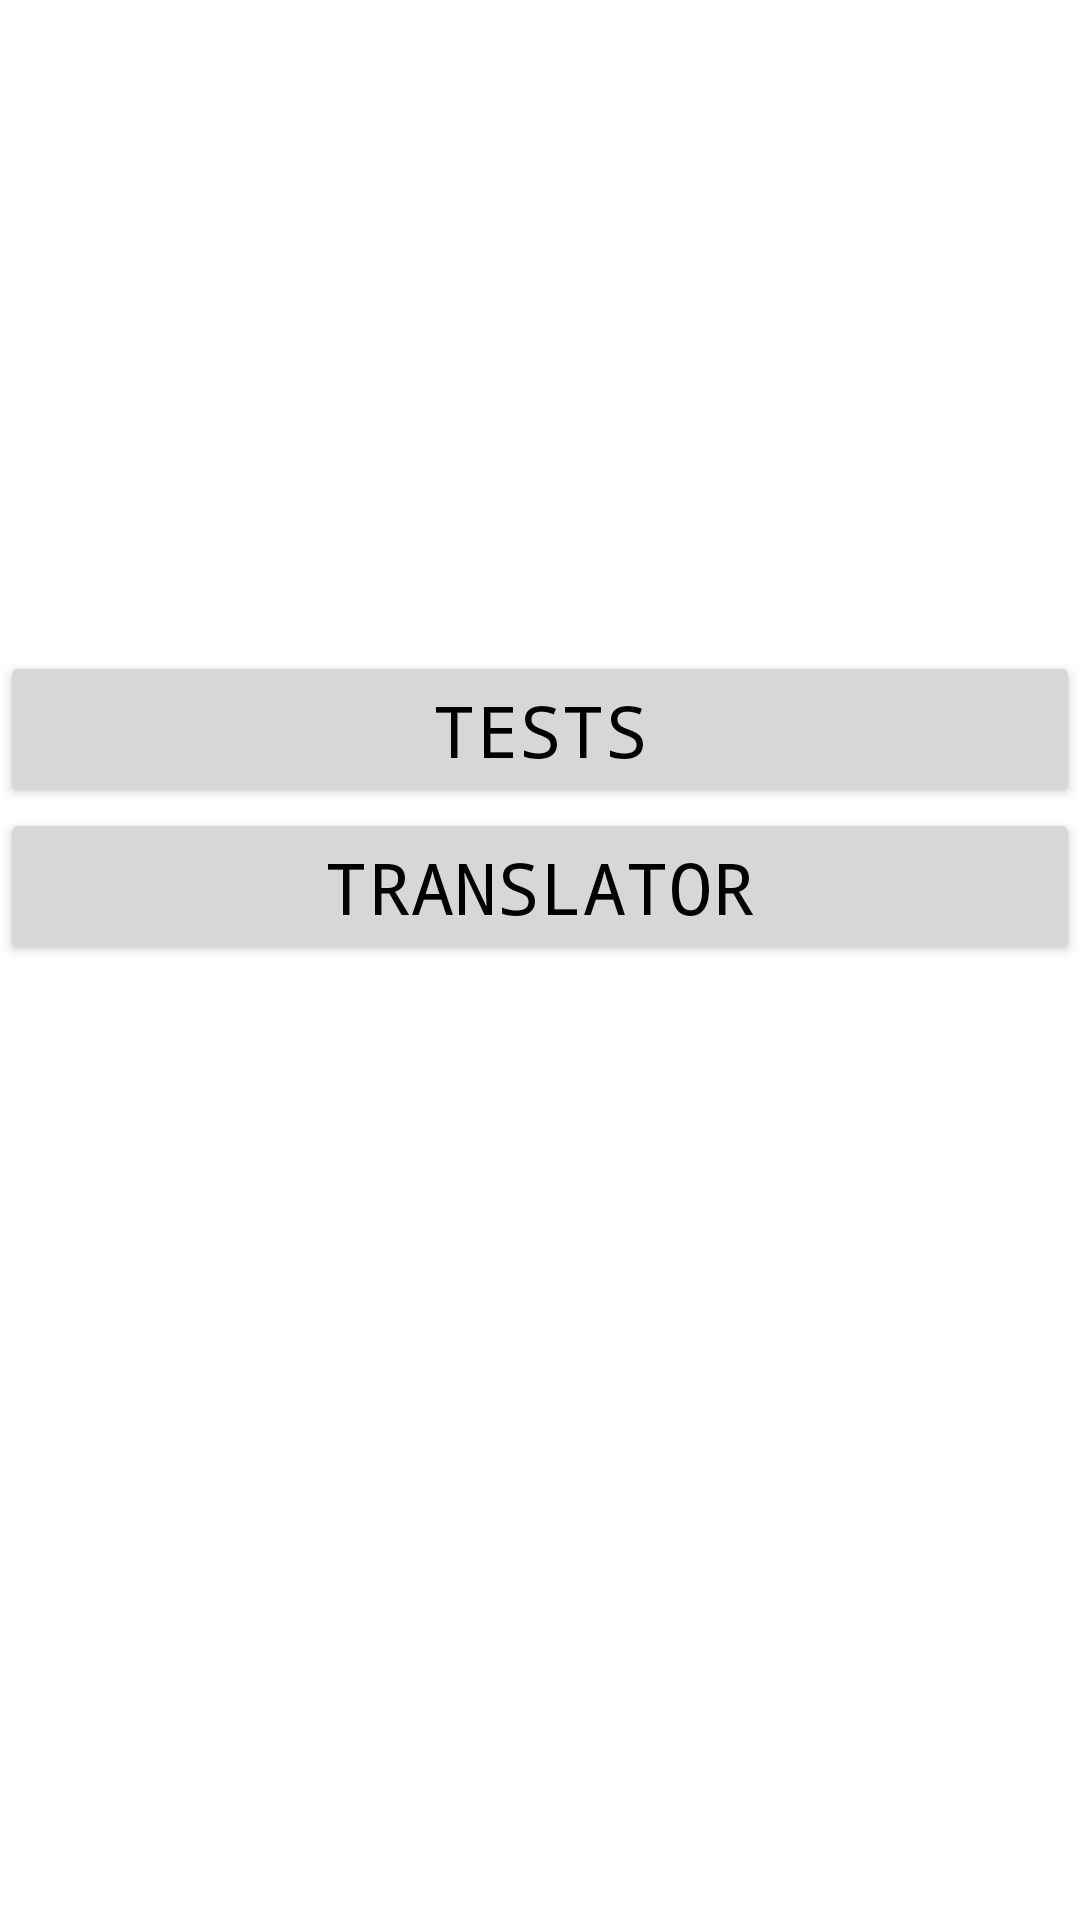

The Android layout XML behind this screen, and the referenced resources:
<!-- AndroidManifest.xml: application theme Theme.C4 -->
<!-- res/layout/activity_main.xml -->
<?xml version="1.0" encoding="utf-8"?>
<androidx.constraintlayout.widget.ConstraintLayout xmlns:android="http://schemas.android.com/apk/res/android"
    xmlns:app="http://schemas.android.com/apk/res-auto"
    xmlns:tools="http://schemas.android.com/tools"
    android:layout_width="match_parent"
    android:layout_height="match_parent"
    android:background="@drawable/space"
    tools:context=".MainActivity">

    <Button
        android:id="@+id/buttonTranslator"
        style="@style/MyTextStyle"
        android:layout_width="match_parent"
        android:layout_height="wrap_content"
        android:text="@string/translator"
        app:layout_constraintTop_toBottomOf="@+id/buttonTests" />

    <Button
        android:id="@+id/buttonTests"
        style="@style/MyTextStyle"
        android:layout_width="match_parent"
        android:layout_height="wrap_content"
        android:text="@string/tests"
        app:layout_constraintBottom_toBottomOf="parent"
        app:layout_constraintEnd_toEndOf="parent"
        app:layout_constraintHorizontal_bias="0.0"
        app:layout_constraintStart_toStartOf="parent"
        app:layout_constraintTop_toTopOf="parent"
        app:layout_constraintVertical_bias="0.369" />


</androidx.constraintlayout.widget.ConstraintLayout>
<!-- resources referenced by this layout -->
<resources>
  <string name="tests">Tests</string>
  <string name="translator">Translator</string>
  <style name="MyTextStyle">
          <item name="android:textSize">24sp</item>
          <item name="android:textColor">@color/black</item>
          <item name="android:typeface">monospace</item>
      </style>
  <style name="Theme.C4" parent="Theme.MaterialComponents.DayNight.DarkActionBar">
          
          <item name="colorPrimary">@color/yellow</item>
          <item name="colorPrimaryVariant">@color/yellow</item>
          <item name="colorOnPrimary">#000000</item>
          
          <item name="colorSecondary">@color/yellow</item>
          <item name="colorSecondaryVariant">@color/yellow</item>
          <item name="colorOnSecondary">#000000</item>
          
          <item name="android:statusBarColor" tools:targetApi="l">?attr/colorPrimaryVariant</item>
          
      </style>
  <color name="black">#FF000000</color>
  <color name="yellow">#FFEF5E</color>
</resources>
